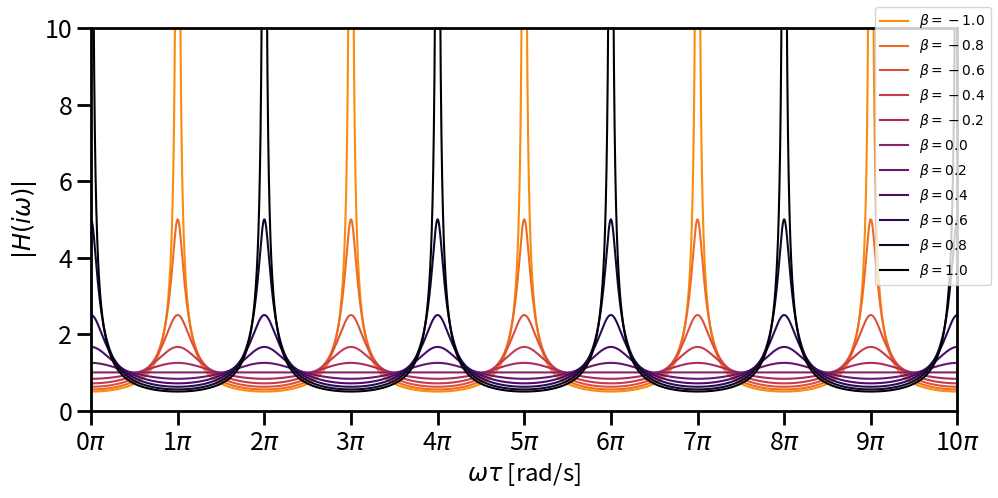

Write the Python code that produced this figure.
import matplotlib.pyplot as plt
import numpy as np
from matplotlib.ticker import FormatStrFormatter, MultipleLocator

alpha = 1
wtau = np.linspace(0, np.pi * 10, 10000)

fig, ax = plt.subplots(1, 1, figsize=(10, 5))

betas = np.array([-1, -0.8, -0.6, -0.4, -0.2, 0, 0.2, 0.4, 0.6, 0.8, 1])
colors = plt.cm.inferno_r(
    0.25 + 0.75 * (betas - min(betas)) / (max(betas) - min(betas))
)

for beta, color in zip(betas, colors, strict=True):
    h = alpha / np.sqrt(1 + beta**2 - 2 * beta * np.cos(wtau))
    ax.plot(wtau / np.pi, h, "-", color=color, label=rf"$\beta = {beta:3.2}$")
ax.xaxis.set_major_formatter(FormatStrFormatter(r"%g$\pi$"))
ax.xaxis.set_major_locator(MultipleLocator(base=1.0))
ax.set_xlabel(r"$\omega \tau$ [rad/s]", fontsize="xx-large")
ax.set_ylabel(r"$|H(i\omega)|$", fontsize="xx-large")
ax.set_xlim(0, 10)
ax.set_ylim(0, 10)
ax.tick_params(axis="both", which="major", labelsize=18, width=2, length=10)
ax.tick_params(axis="both", which="minor", labelsize=14, width=2, length=10)
for spine in ax.spines.values():
    spine.set_linewidth(2)
fig.legend(loc="upper right")
fig.tight_layout()
fig.savefig("comb_filter.svg")
